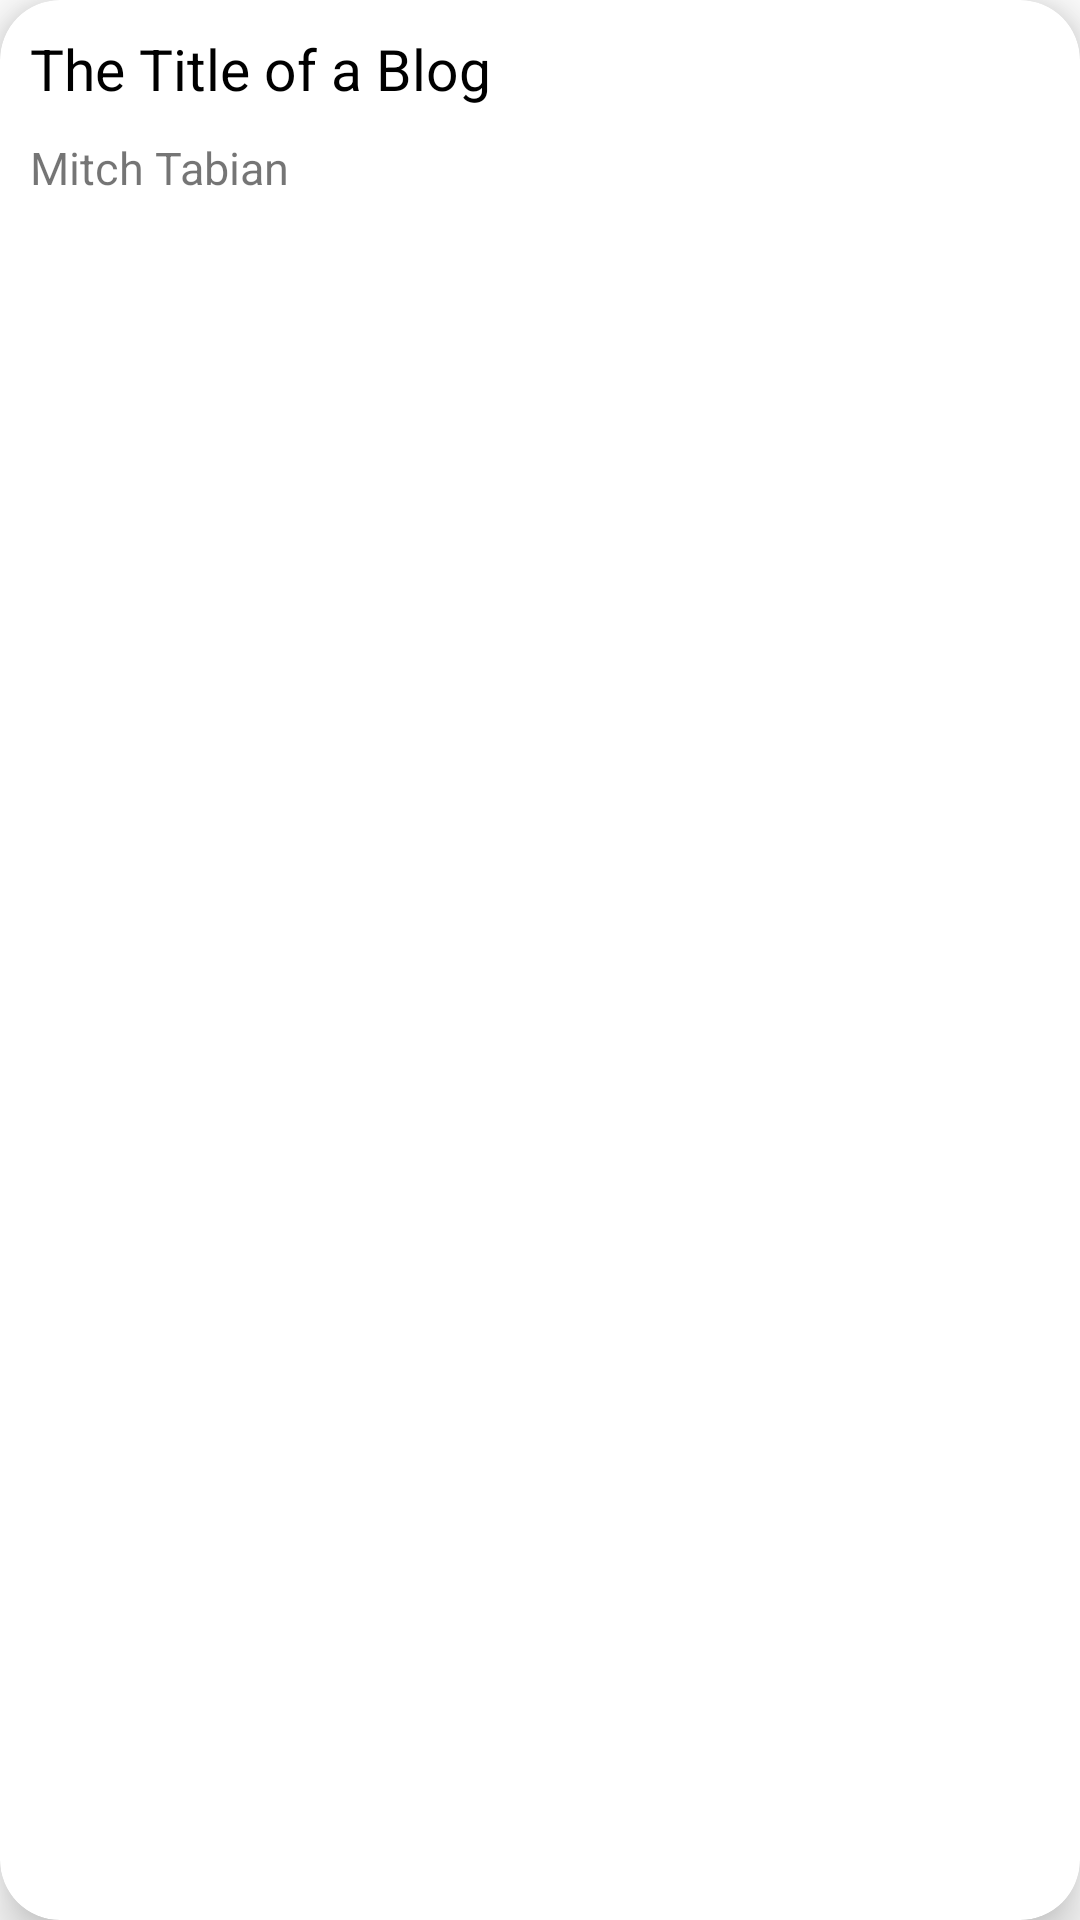

Write the Android layout XML for this screen, with the resource values it uses.
<!-- AndroidManifest.xml: application theme Theme.ScreePic -->
<!-- res/layout/layout_blog_list_item.xml -->
<?xml version="1.0" encoding="utf-8"?>
<androidx.cardview.widget.CardView
    xmlns:android="http://schemas.android.com/apk/res/android"
    android:layout_width="match_parent"
    android:layout_height="wrap_content"
    xmlns:app="http://schemas.android.com/apk/res-auto"
    app:cardElevation="10dp"
    app:cardCornerRadius="20dp"
    app:cardPreventCornerOverlap="false"
    >

    <androidx.constraintlayout.widget.ConstraintLayout
        android:layout_width="match_parent"
        android:layout_height="wrap_content"
        >

        <ImageView
            android:layout_width="match_parent"
            android:layout_height="0dp"
            app:layout_constraintTop_toTopOf="parent"
            app:layout_constraintLeft_toLeftOf="parent"
            app:layout_constraintRight_toRightOf="parent"
            android:id="@+id/blog_image"
            android:padding="0dp"
            android:layout_margin="0dp"
            android:adjustViewBounds="true"
            android:scaleType="fitXY"
            />


        <LinearLayout
            android:layout_width="match_parent"
            android:layout_height="wrap_content"
            app:layout_constraintTop_toBottomOf="@id/blog_image"
            app:layout_constraintLeft_toLeftOf="parent"
            app:layout_constraintRight_toRightOf="parent"
            app:layout_constraintBottom_toBottomOf="parent"
            android:orientation="vertical"
            android:padding="10dp"
            android:id="@+id/container1"
            >
            <TextView
                android:layout_width="match_parent"
                android:layout_height="wrap_content"
                android:id="@+id/blog_title"
                android:text="The Title of a Blog"
                android:textColor="#000"
                android:textSize="19sp"
                android:clickable="true"
                android:focusable="true"
                android:foreground="?selectableItemBackground"
                />

            <TextView
                android:layout_width="match_parent"
                android:layout_height="wrap_content"
                android:id="@+id/blog_author"
                android:text="Mitch Tabian"
                android:textSize="15sp"
                android:layout_marginTop="10dp"
                android:clickable="true"
                android:focusable="true"
                android:foreground="?selectableItemBackground"
                />


        </LinearLayout>



    </androidx.constraintlayout.widget.ConstraintLayout>


</androidx.cardview.widget.CardView>
<!-- resources referenced by this layout -->
<resources>
  <style name="Theme.ScreePic" parent="Theme.MaterialComponents.DayNight.DarkActionBar">
          
          <item name="colorPrimary">@color/purple_500</item>
          <item name="colorPrimaryVariant">@color/purple_700</item>
          <item name="colorOnPrimary">@color/white</item>
          
          <item name="colorSecondary">@color/teal_200</item>
          <item name="colorSecondaryVariant">@color/teal_700</item>
          <item name="colorOnSecondary">@color/black</item>
          
          <item name="android:statusBarColor" tools:targetApi="l">?attr/colorPrimaryVariant</item>
          
      </style>
  <color name="purple_500">#FF6200EE</color>
  <color name="purple_700">#FF3700B3</color>
  <color name="white">#FFFFFFFF</color>
  <color name="teal_200">#FF03DAC5</color>
  <color name="teal_700">#FF018786</color>
  <color name="black">#FF000000</color>
</resources>
